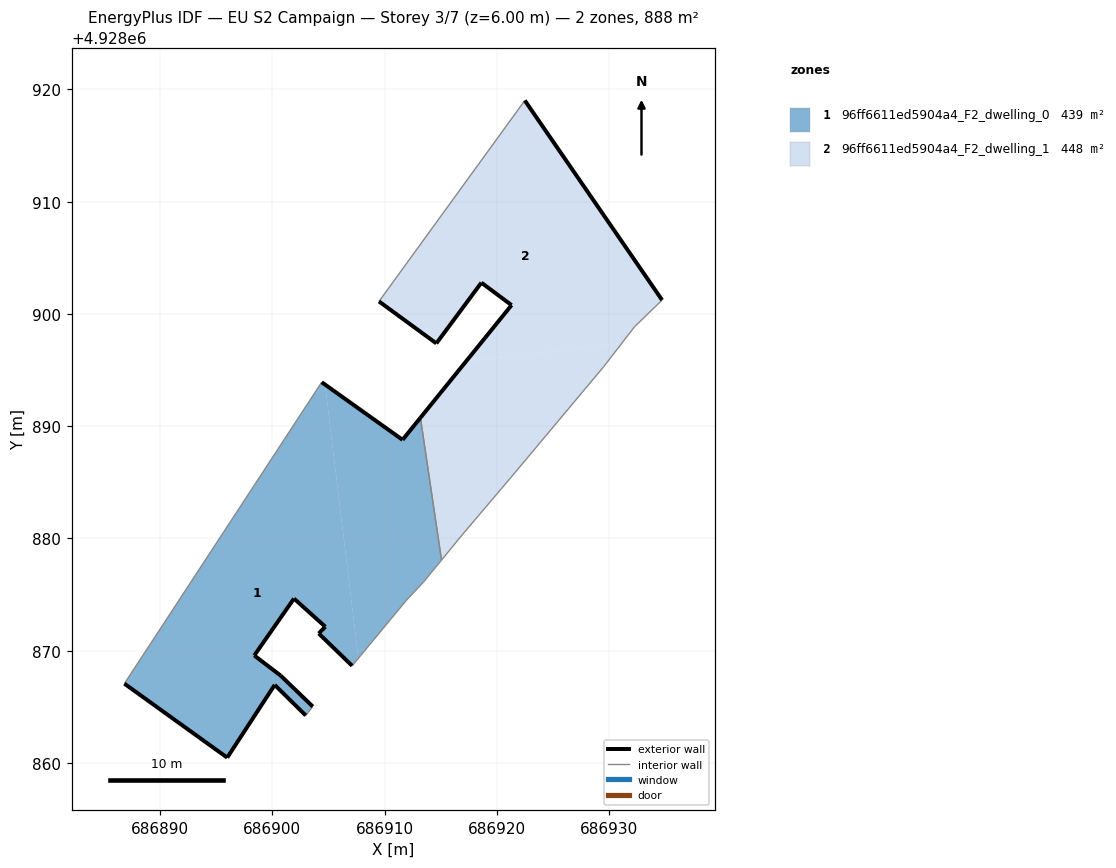
=== STOREY PLAN SPEC (per zone: floor XY polygon, exterior-wall plan segments, windows/doors) ===
zone 1: 96ff6611ed5904a4_F2_dwelling_0  (439.3 m²)
  floor: (686911.95, 4928874.49) (686913.47, 4928876.11) (686915.07, 4928878.07) (686913.19, 4928890.75) (686911.60, 4928888.78) (686904.70, 4928893.70) (686907.66, 4928869.32)
  floor: (686902.97, 4928864.23) (686903.60, 4928865.02) (686900.75, 4928867.77) (686898.39, 4928869.57) (686901.93, 4928874.64) (686904.72, 4928872.13) (686904.13, 4928871.53) (686907.11, 4928868.65) (686907.66, 4928869.32) (686904.70, 4928893.70) (686904.40, 4928893.91) (686886.82, 4928867.07) (686895.98, 4928860.47) (686900.21, 4928866.95)
  exterior wall: (686907.11, 4928868.65) – (686904.13, 4928871.53)  [4.1 m]
  exterior wall: (686904.13, 4928871.53) – (686904.72, 4928872.13)  [0.8 m]
  exterior wall: (686904.72, 4928872.13) – (686901.93, 4928874.64)  [3.8 m]
  exterior wall: (686901.93, 4928874.64) – (686898.39, 4928869.57)  [6.2 m]
  exterior wall: (686898.39, 4928869.57) – (686900.75, 4928867.77)  [3.0 m]
  exterior wall: (686900.75, 4928867.77) – (686903.60, 4928865.02)  [4.0 m]
  exterior wall: (686902.97, 4928864.23) – (686900.21, 4928866.95)  [3.9 m]
  exterior wall: (686900.21, 4928866.95) – (686895.98, 4928860.47)  [7.7 m]
  exterior wall: (686895.98, 4928860.47) – (686886.82, 4928867.07)  [11.3 m]
  exterior wall: (686904.40, 4928893.91) – (686911.60, 4928888.78)  [8.8 m]
  exterior wall: (686911.60, 4928888.78) – (686913.19, 4928890.75)  [2.5 m]
  interior walls: 6
zone 2: 96ff6611ed5904a4_F2_dwelling_1  (448.4 m²)
  floor: (686931.15, 4928897.42) (686932.27, 4928898.86) (686934.72, 4928901.23) (686922.49, 4928919.01) (686909.50, 4928901.11) (686914.61, 4928897.37) (686918.62, 4928902.78) (686921.31, 4928900.78) (686917.21, 4928895.72)
  floor: (686921.60, 4928885.84) (686929.53, 4928895.31) (686931.15, 4928897.42) (686917.21, 4928895.72) (686913.19, 4928890.75) (686915.07, 4928878.07) (686916.96, 4928880.37) (686921.23, 4928885.40)
  exterior wall: (686913.19, 4928890.75) – (686921.31, 4928900.78)  [12.9 m]
  exterior wall: (686921.31, 4928900.78) – (686918.62, 4928902.78)  [3.4 m]
  exterior wall: (686918.62, 4928902.78) – (686914.61, 4928897.37)  [6.7 m]
  exterior wall: (686914.61, 4928897.37) – (686909.50, 4928901.11)  [6.3 m]
  exterior wall: (686922.49, 4928919.01) – (686934.72, 4928901.23)  [21.6 m]
  interior walls: 8

=== DERIVED (storey summary) ===
Building: EU S2 Campaign
Storey: 3 of 7  (floor level z = 6.00 m)
Storey gross floor area: 887.7 m²
Zones on this storey: 2
  - 96ff6611ed5904a4_F2_dwelling_0: floor 439.3 m²; exterior wall 56.1 m (168.4 m²); WWR 0.0%
  - 96ff6611ed5904a4_F2_dwelling_1: floor 448.4 m²; exterior wall 50.9 m (152.7 m²); WWR 0.0%
Zone adjacency (shared interzone walls):
  - 96ff6611ed5904a4_F2_dwelling_0 ↔ 96ff6611ed5904a4_F2_dwelling_1